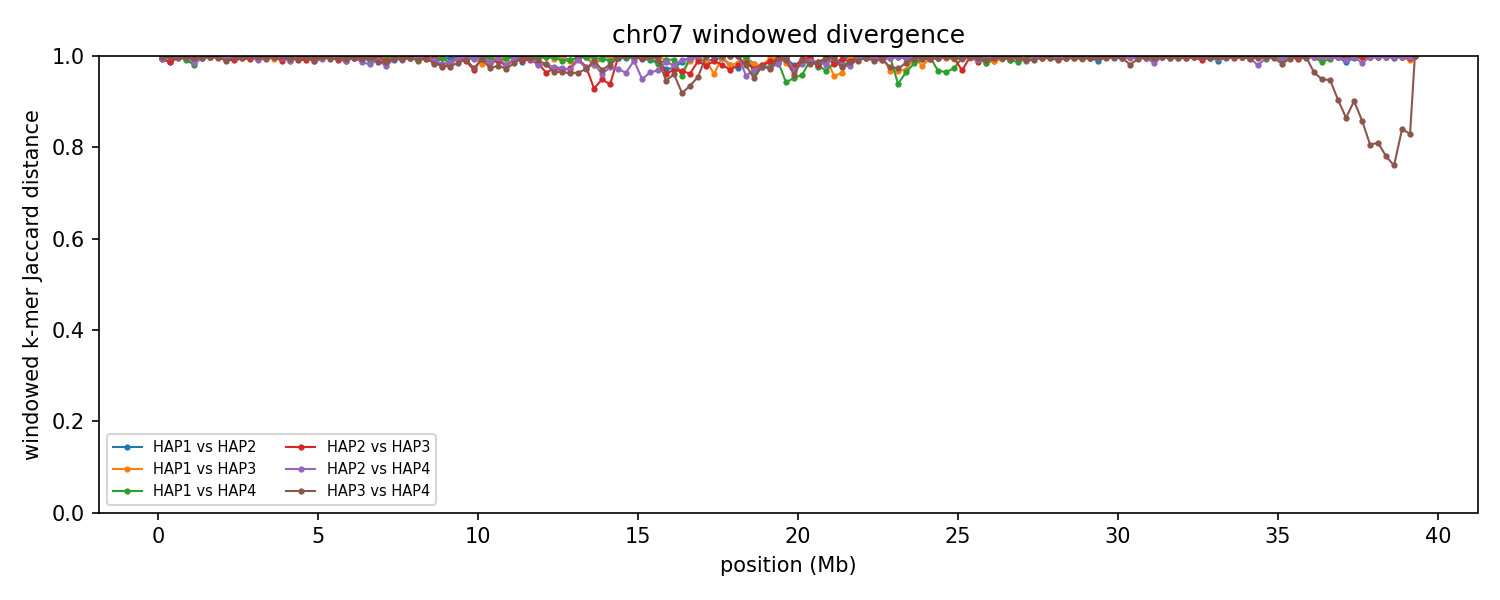

Data behind this chart, as committed beside it:
group	win_start	win_end	unit_a	unit_b	hap_a	hap_b	chrom_a	chrom_b	kmers_a	kmers_b	shared	union	jaccard_distance
chr07	1	250000	HAP1_chr07	HAP2_chr07	HAP1	HAP2	7	7	232295	215349	1725	445919	0.9961
chr07	1	250000	HAP1_chr07	HAP3_chr07	HAP1	HAP3	7	7	232295	192860	1859	423296	0.9956
chr07	1	250000	HAP1_chr07	HAP4_chr07	HAP1	HAP4	7	7	232295	240793	711	472377	0.9985
chr07	1	250000	HAP2_chr07	HAP3_chr07	HAP2	HAP3	7	7	215349	192860	2792	405417	0.9931
chr07	1	250000	HAP2_chr07	HAP4_chr07	HAP2	HAP4	7	7	215349	240793	2556	453586	0.9944
chr07	1	250000	HAP3_chr07	HAP4_chr07	HAP3	HAP4	7	7	192860	240793	983	432670	0.9977
chr07	250001	500000	HAP1_chr07	HAP2_chr07	HAP1	HAP2	7	7	245062	230088	6559	468591	0.986
chr07	250001	500000	HAP1_chr07	HAP3_chr07	HAP1	HAP3	7	7	245062	242416	2291	485187	0.9953
chr07	250001	500000	HAP1_chr07	HAP4_chr07	HAP1	HAP4	7	7	245062	241009	1441	484630	0.997
chr07	250001	500000	HAP2_chr07	HAP3_chr07	HAP2	HAP3	7	7	230088	242416	6378	466126	0.9863
chr07	250001	500000	HAP2_chr07	HAP4_chr07	HAP2	HAP4	7	7	230088	241009	1011	470086	0.9978
chr07	250001	500000	HAP3_chr07	HAP4_chr07	HAP3	HAP4	7	7	242416	241009	1322	482103	0.9973
chr07	500001	750000	HAP1_chr07	HAP2_chr07	HAP1	HAP2	7	7	239632	234410	1079	472963	0.9977
chr07	500001	750000	HAP1_chr07	HAP3_chr07	HAP1	HAP3	7	7	239632	236325	1317	474640	0.9972
chr07	500001	750000	HAP1_chr07	HAP4_chr07	HAP1	HAP4	7	7	239632	237599	912	476319	0.9981
chr07	500001	750000	HAP2_chr07	HAP3_chr07	HAP2	HAP3	7	7	234410	236325	1898	468837	0.996
chr07	500001	750000	HAP2_chr07	HAP4_chr07	HAP2	HAP4	7	7	234410	237599	1945	470064	0.9959
chr07	500001	750000	HAP3_chr07	HAP4_chr07	HAP3	HAP4	7	7	236325	237599	1378	472546	0.9971
chr07	750001	1000000	HAP1_chr07	HAP2_chr07	HAP1	HAP2	7	7	244664	239480	1689	482455	0.9965
chr07	750001	1000000	HAP1_chr07	HAP3_chr07	HAP1	HAP3	7	7	244664	225421	1086	468999	0.9977
chr07	750001	1000000	HAP1_chr07	HAP4_chr07	HAP1	HAP4	7	7	244664	243962	4441	484185	0.9908
chr07	750001	1000000	HAP2_chr07	HAP3_chr07	HAP2	HAP3	7	7	239480	225421	1150	463751	0.9975
chr07	750001	1000000	HAP2_chr07	HAP4_chr07	HAP2	HAP4	7	7	239480	243962	1374	482068	0.9971
chr07	750001	1000000	HAP3_chr07	HAP4_chr07	HAP3	HAP4	7	7	225421	243962	1175	468208	0.9975
chr07	1000001	1250000	HAP1_chr07	HAP2_chr07	HAP1	HAP2	7	7	242402	240666	2343	480725	0.9951
chr07	1000001	1250000	HAP1_chr07	HAP3_chr07	HAP1	HAP3	7	7	242402	247280	4787	484895	0.9901
chr07	1000001	1250000	HAP1_chr07	HAP4_chr07	HAP1	HAP4	7	7	242402	241227	8955	474674	0.9811
chr07	1000001	1250000	HAP2_chr07	HAP3_chr07	HAP2	HAP3	7	7	240666	247280	2782	485164	0.9943
chr07	1000001	1250000	HAP2_chr07	HAP4_chr07	HAP2	HAP4	7	7	240666	241227	7282	474611	0.9847
chr07	1000001	1250000	HAP3_chr07	HAP4_chr07	HAP3	HAP4	7	7	247280	241227	2058	486449	0.9958
chr07	1250001	1500000	HAP1_chr07	HAP2_chr07	HAP1	HAP2	7	7	247024	236625	1563	482086	0.9968
chr07	1250001	1500000	HAP1_chr07	HAP3_chr07	HAP1	HAP3	7	7	247024	229931	1229	475726	0.9974
chr07	1250001	1500000	HAP1_chr07	HAP4_chr07	HAP1	HAP4	7	7	247024	240841	1372	486493	0.9972
chr07	1250001	1500000	HAP2_chr07	HAP3_chr07	HAP2	HAP3	7	7	236625	229931	2014	464542	0.9957
chr07	1250001	1500000	HAP2_chr07	HAP4_chr07	HAP2	HAP4	7	7	236625	240841	2312	475154	0.9951
chr07	1250001	1500000	HAP3_chr07	HAP4_chr07	HAP3	HAP4	7	7	229931	240841	1805	468967	0.9962
chr07	1500001	1750000	HAP1_chr07	HAP2_chr07	HAP1	HAP2	7	7	246886	244042	599	490329	0.9988
chr07	1500001	1750000	HAP1_chr07	HAP3_chr07	HAP1	HAP3	7	7	246886	230840	1140	476586	0.9976
chr07	1500001	1750000	HAP1_chr07	HAP4_chr07	HAP1	HAP4	7	7	246886	239854	988	485752	0.998
chr07	1500001	1750000	HAP2_chr07	HAP3_chr07	HAP2	HAP3	7	7	244042	230840	1036	473846	0.9978
chr07	1500001	1750000	HAP2_chr07	HAP4_chr07	HAP2	HAP4	7	7	244042	239854	1140	482756	0.9976
chr07	1500001	1750000	HAP3_chr07	HAP4_chr07	HAP3	HAP4	7	7	230840	239854	924	469770	0.998
chr07	1750001	2000000	HAP1_chr07	HAP2_chr07	HAP1	HAP2	7	7	244598	239553	878	483273	0.9982
chr07	1750001	2000000	HAP1_chr07	HAP3_chr07	HAP1	HAP3	7	7	244598	240024	1170	483452	0.9976
chr07	1750001	2000000	HAP1_chr07	HAP4_chr07	HAP1	HAP4	7	7	244598	241345	721	485222	0.9985
chr07	1750001	2000000	HAP2_chr07	HAP3_chr07	HAP2	HAP3	7	7	239553	240024	1800	477777	0.9962
chr07	1750001	2000000	HAP2_chr07	HAP4_chr07	HAP2	HAP4	7	7	239553	241345	633	480265	0.9987
chr07	1750001	2000000	HAP3_chr07	HAP4_chr07	HAP3	HAP4	7	7	240024	241345	1245	480124	0.9974
chr07	2000001	2250000	HAP1_chr07	HAP2_chr07	HAP1	HAP2	7	7	244719	241400	1922	484197	0.996
chr07	2000001	2250000	HAP1_chr07	HAP3_chr07	HAP1	HAP3	7	7	244719	235630	3070	477279	0.9936
chr07	2000001	2250000	HAP1_chr07	HAP4_chr07	HAP1	HAP4	7	7	244719	235850	3712	476857	0.9922
chr07	2000001	2250000	HAP2_chr07	HAP3_chr07	HAP2	HAP3	7	7	241400	235630	3497	473533	0.9926
chr07	2000001	2250000	HAP2_chr07	HAP4_chr07	HAP2	HAP4	7	7	241400	235850	1365	475885	0.9971
chr07	2000001	2250000	HAP3_chr07	HAP4_chr07	HAP3	HAP4	7	7	235630	235850	4672	466808	0.99
chr07	2250001	2500000	HAP1_chr07	HAP2_chr07	HAP1	HAP2	7	7	243077	229142	973	471246	0.9979
chr07	2250001	2500000	HAP1_chr07	HAP3_chr07	HAP1	HAP3	7	7	243077	246158	2153	487082	0.9956
chr07	2250001	2500000	HAP1_chr07	HAP4_chr07	HAP1	HAP4	7	7	243077	236973	1921	478129	0.996
chr07	2250001	2500000	HAP2_chr07	HAP3_chr07	HAP2	HAP3	7	7	229142	246158	4594	470706	0.9902
chr07	2250001	2500000	HAP2_chr07	HAP4_chr07	HAP2	HAP4	7	7	229142	236973	682	465433	0.9985
chr07	2250001	2500000	HAP3_chr07	HAP4_chr07	HAP3	HAP4	7	7	246158	236973	1891	481240	0.9961
... 888 more rows
